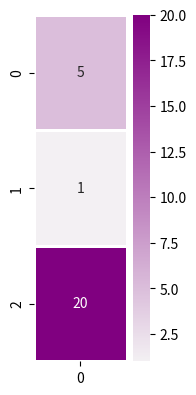
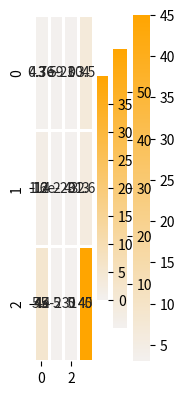
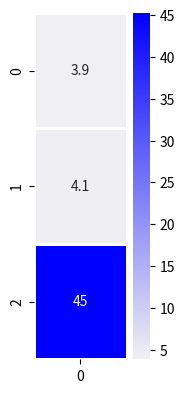

These charts were generated, in order, by the following Python code:
dec_hidden_state = [5,1,20]

%matplotlib inline
import numpy as np
import matplotlib.pyplot as plt
import seaborn as sns

# Let's visualize our decoder hidden state
plt.figure(figsize=(1.5, 4.5))
sns.heatmap(np.transpose(np.matrix(dec_hidden_state)), annot=True, cmap=sns.light_palette("purple", as_cmap=True), linewidths=1)

annotation = [3,12,45] #e.g. Encoder hidden state

# Let's visualize the single annotation
plt.figure(figsize=(1.5, 4.5))
sns.heatmap(np.transpose(np.matrix(annotation)), annot=True, cmap=sns.light_palette("orange", as_cmap=True), linewidths=1)

def single_dot_attention_score(dec_hidden_state, enc_hidden_state):
    # TODO: return the dot product of the two vectors
    return np.dot(dec_hidden_state, enc_hidden_state)
    
single_dot_attention_score(dec_hidden_state, annotation)

annotations = np.transpose([[3,12,45], [59,2,5], [1,43,5], [4,3,45.3]])

# Let's visualize our annotation (each column is an annotation)
ax = sns.heatmap(annotations, annot=True, cmap=sns.light_palette("orange", as_cmap=True), linewidths=1)

def dot_attention_score(dec_hidden_state, annotations):
    # TODO: return the product of dec_hidden_state transpose and enc_hidden_states
    return np.matmul(np.transpose(dec_hidden_state), annotations)
    
attention_weights_raw = dot_attention_score(dec_hidden_state, annotations)
attention_weights_raw

def softmax(x):
    x = np.array(x, dtype=np.float128)
    e_x = np.exp(x)
    return e_x / e_x.sum(axis=0) 

attention_weights = softmax(attention_weights_raw)
attention_weights

def apply_attention_scores(attention_weights, annotations):
    # TODO: Multiple the annotations by their weights
    return attention_weights * annotations

applied_attention = apply_attention_scores(attention_weights, annotations)
applied_attention

# Let's visualize our annotations after applying attention to them
ax = sns.heatmap(applied_attention, annot=True, cmap=sns.light_palette("orange", as_cmap=True), linewidths=1)

def calculate_attention_vector(applied_attention):
    return np.sum(applied_attention, axis=1)

attention_vector = calculate_attention_vector(applied_attention)
attention_vector

# Let's visualize the attention context vector
plt.figure(figsize=(1.5, 4.5))
sns.heatmap(np.transpose(np.matrix(attention_vector)), annot=True, cmap=sns.light_palette("Blue", as_cmap=True), linewidths=1)